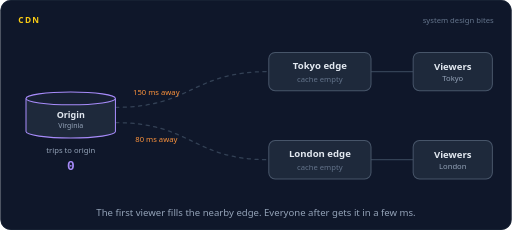
t = 0.00 s
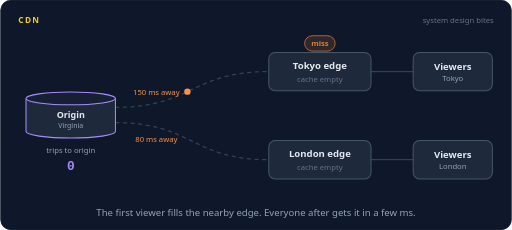
t = 1.70 s
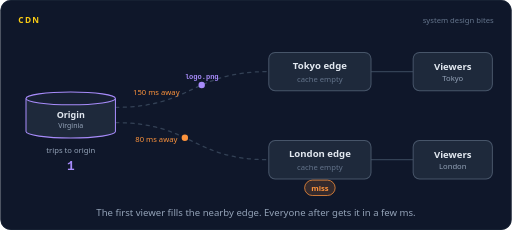
t = 3.45 s
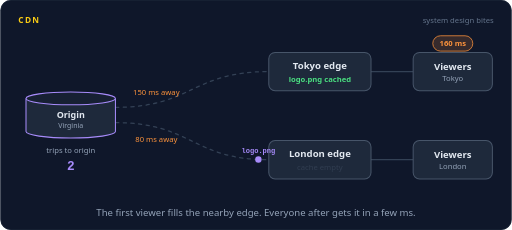
t = 5.04 s
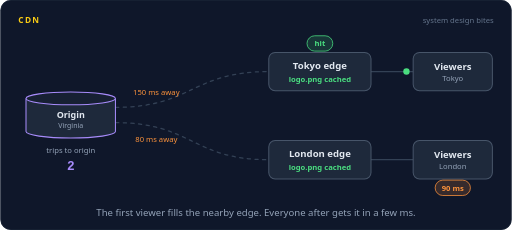
t = 6.64 s
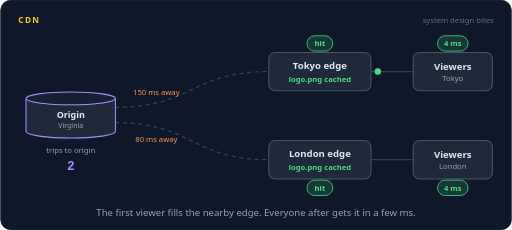
t = 8.37 s

The animated SVG that drew these frames (rendered in a browser with its animation timeline set to each time). Animation: 68 SMIL elements (animate=42,animateMotion=26); frames cover the first 8.37 s, repeats indefinitely.

<svg xmlns="http://www.w3.org/2000/svg" width="800" height="360" viewBox="0 0 800 360" role="img" aria-labelledby="title desc"><title id="title">CDN</title><desc id="desc">The origin sits in Virginia, with edge servers in Tokyo and London. The first Tokyo viewer misses, so the Tokyo edge fetches logo.png from Virginia, keeps a copy, and the answer takes 160 ms. Every Tokyo viewer after that gets the local copy in a few milliseconds. London does the same, and the origin only ever sees two requests.</desc><rect width="800" height="360" rx="16" fill="#0f172a"/><rect x="0.5" y="0.5" width="799" height="359" rx="16" fill="none" stroke="#1e293b"/><text x="28" y="36" font-family="system-ui,-apple-system,'Segoe UI',Roboto,Helvetica,Arial,sans-serif" font-size="13" font-weight="700" letter-spacing="2" fill="#facc15">CDN</text><text x="772" y="36" font-family="system-ui,-apple-system,'Segoe UI',Roboto,Helvetica,Arial,sans-serif" font-size="12" fill="#64748b" text-anchor="end">system design bites</text><path d="M180,168 C300,168 300,112 420,112" fill="none" stroke="#334155" stroke-width="2" stroke-linecap="round" stroke-linejoin="round" stroke-dasharray="5 7"></path><path d="M580,112 L646,112" fill="none" stroke="#334155" stroke-width="2" stroke-linecap="round" stroke-linejoin="round"></path><path d="M180,192 C300,192 300,250 420,250" fill="none" stroke="#334155" stroke-width="2" stroke-linecap="round" stroke-linejoin="round" stroke-dasharray="5 7"></path><path d="M580,250 L646,250" fill="none" stroke="#334155" stroke-width="2" stroke-linecap="round" stroke-linejoin="round"></path><text x="244" y="148" font-family="system-ui,-apple-system,'Segoe UI',Roboto,Helvetica,Arial,sans-serif" font-size="12" font-weight="400" fill="#fb923c" text-anchor="middle">150 ms away</text><text x="244" y="222" font-family="system-ui,-apple-system,'Segoe UI',Roboto,Helvetica,Arial,sans-serif" font-size="12" font-weight="400" fill="#fb923c" text-anchor="middle">80 ms away</text><path d="M40,154 v52 a70,10 0 0 0 140,0 v-52" fill="#1e293b" stroke="#a78bfa" stroke-width="1.6"/><ellipse cx="110" cy="154" rx="70" ry="10" fill="#172033" stroke="#a78bfa" stroke-width="1.6"/><text x="110" y="184" font-family="system-ui,-apple-system,'Segoe UI',Roboto,Helvetica,Arial,sans-serif" font-size="14" font-weight="600" fill="#e2e8f0" text-anchor="middle">Origin</text><text x="110" y="200" font-family="system-ui,-apple-system,'Segoe UI',Roboto,Helvetica,Arial,sans-serif" font-size="11" font-weight="400" fill="#94a3b8" text-anchor="middle">Virginia</text><text x="110" y="240" font-family="system-ui,-apple-system,'Segoe UI',Roboto,Helvetica,Arial,sans-serif" font-size="12" font-weight="400" fill="#94a3b8" text-anchor="middle">trips to origin</text><text x="110" y="266" font-family="ui-monospace,SFMono-Regular,Menlo,Consolas,monospace" font-size="20" font-weight="700" fill="#a78bfa" text-anchor="middle" opacity="0">0<animate attributeName="opacity" dur="16s" repeatCount="indefinite" calcMode="linear" keyTimes="0;0.135;0.15;1" values="1;1;0;0"/></text><text x="110" y="266" font-family="ui-monospace,SFMono-Regular,Menlo,Consolas,monospace" font-size="20" font-weight="700" fill="#a78bfa" text-anchor="middle" opacity="0">1<animate attributeName="opacity" dur="16s" repeatCount="indefinite" calcMode="linear" keyTimes="0;0.15;0.165;0.2288;0.2437;1" values="0;0;1;1;0;0"/></text><text x="110" y="266" font-family="ui-monospace,SFMono-Regular,Menlo,Consolas,monospace" font-size="20" font-weight="700" fill="#a78bfa" text-anchor="middle" opacity="0">2<animate attributeName="opacity" dur="16s" repeatCount="indefinite" calcMode="linear" keyTimes="0;0.2437;0.2587;0.9412;0.9562;1" values="0;0;1;1;0;0"/></text><text x="110" y="266" font-family="ui-monospace,SFMono-Regular,Menlo,Consolas,monospace" font-size="20" font-weight="700" fill="#a78bfa" text-anchor="middle" opacity="0">0<animate attributeName="opacity" dur="16s" repeatCount="indefinite" calcMode="linear" keyTimes="0;0.9562;0.9708;1" values="0;0;1;1"/></text><rect x="420" y="82" width="160" height="60" rx="10" fill="#1e293b" stroke="#475569" stroke-width="1.6"/><text x="500" y="108" font-family="system-ui,-apple-system,'Segoe UI',Roboto,Helvetica,Arial,sans-serif" font-size="15" font-weight="600" fill="#e2e8f0" text-anchor="middle">Tokyo edge</text><text x="500" y="128" font-family="system-ui,-apple-system,'Segoe UI',Roboto,Helvetica,Arial,sans-serif" font-size="12" font-weight="400" fill="#64748b" text-anchor="middle" opacity="0">cache empty<animate attributeName="opacity" dur="16s" repeatCount="indefinite" calcMode="linear" keyTimes="0;0.2412;0.2562;0.9688;0.9792;1" values="1;1;0;0;1;1"/></text><text x="500" y="128" font-family="system-ui,-apple-system,'Segoe UI',Roboto,Helvetica,Arial,sans-serif" font-size="12" font-weight="600" fill="#4ade80" text-anchor="middle" opacity="0">logo.png cached<animate attributeName="opacity" dur="16s" repeatCount="indefinite" calcMode="linear" keyTimes="0;0.2562;0.2712;0.9537;0.9688;1" values="0;0;1;1;0;0"/></text><rect x="646" y="82" width="124" height="60" rx="10" fill="#1e293b" stroke="#475569" stroke-width="1.6"/><text x="708" y="110" font-family="system-ui,-apple-system,'Segoe UI',Roboto,Helvetica,Arial,sans-serif" font-size="15" font-weight="600" fill="#e2e8f0" text-anchor="middle">Viewers</text><text x="708" y="127" font-family="system-ui,-apple-system,'Segoe UI',Roboto,Helvetica,Arial,sans-serif" font-size="12" font-weight="400" fill="#94a3b8" text-anchor="middle">Tokyo</text><g opacity="0"><animate attributeName="opacity" dur="16s" repeatCount="indefinite" calcMode="linear" keyTimes="0;0.025;0.029;0.046;0.05;1" values="0;0;1;1;0;0"/><animateMotion dur="16s" repeatCount="indefinite" calcMode="linear" keyPoints="0;0;1;1" keyTimes="0;0.025;0.05;1" path="M646,112 L580,112"/><circle r="5" fill="#22d3ee"></circle></g><g opacity="0"><animate attributeName="opacity" dur="16s" repeatCount="indefinite" calcMode="linear" keyTimes="0;0.05;0.065;0.1037;0.1187;1" values="0;0;1;1;0;0"/><rect x="476.12" y="56" width="47.76" height="24" rx="12" fill="#fb923c" fill-opacity="0.16" stroke="#fb923c" stroke-width="1.2"/><text x="500" y="72.32" font-family="system-ui,-apple-system,'Segoe UI',Roboto,Helvetica,Arial,sans-serif" font-size="12" font-weight="600" fill="#fb923c" text-anchor="middle">miss</text></g><g opacity="0"><animate attributeName="opacity" dur="16s" repeatCount="indefinite" calcMode="linear" keyTimes="0;0.0563;0.0602;0.146;0.15;1" values="0;0;1;1;0;0"/><animateMotion dur="16s" repeatCount="indefinite" calcMode="linear" keyPoints="0;0;1;1" keyTimes="0;0.0563;0.15;1" path="M420,112 C300,112 300,168 180,168"/><circle r="5" fill="#fb923c"></circle></g><g opacity="0"><animate attributeName="opacity" dur="16s" repeatCount="indefinite" calcMode="linear" keyTimes="0;0.1625;0.1665;0.2522;0.2562;1" values="0;0;1;1;0;0"/><animateMotion dur="16s" repeatCount="indefinite" calcMode="linear" keyPoints="0;0;1;1" keyTimes="0;0.1625;0.2562;1" path="M180,168 C300,168 300,112 420,112"/><circle r="5" fill="#a78bfa"></circle><text y="-10" font-family="ui-monospace,SFMono-Regular,Menlo,Consolas,monospace" font-size="11" font-weight="600" fill="#a78bfa" text-anchor="middle">logo.png</text></g><g opacity="0"><animate attributeName="opacity" dur="16s" repeatCount="indefinite" calcMode="linear" keyTimes="0;0.2625;0.2665;0.2835;0.2875;1" values="0;0;1;1;0;0"/><animateMotion dur="16s" repeatCount="indefinite" calcMode="linear" keyPoints="0;0;1;1" keyTimes="0;0.2625;0.2875;1" path="M580,112 L646,112"/><circle r="5" fill="#4ade80"></circle></g><g opacity="0"><animate attributeName="opacity" dur="16s" repeatCount="indefinite" calcMode="linear" keyTimes="0;0.2875;0.3025;0.3912;0.4062;1" values="0;0;1;1;0;0"/><rect x="676.68" y="56" width="62.64" height="24" rx="12" fill="#fb923c" fill-opacity="0.16" stroke="#fb923c" stroke-width="1.2"/><text x="708" y="72.32" font-family="system-ui,-apple-system,'Segoe UI',Roboto,Helvetica,Arial,sans-serif" font-size="12" font-weight="600" fill="#fb923c" text-anchor="middle">160 ms</text></g><g opacity="0"><animate attributeName="opacity" dur="16s" repeatCount="indefinite" calcMode="linear" keyTimes="0;0.3625;0.3665;0.3835;0.3875;1" values="0;0;1;1;0;0"/><animateMotion dur="16s" repeatCount="indefinite" calcMode="linear" keyPoints="0;0;1;1" keyTimes="0;0.3625;0.3875;1" path="M646,112 L580,112"/><circle r="5" fill="#22d3ee"></circle></g><g opacity="0"><animate attributeName="opacity" dur="16s" repeatCount="indefinite" calcMode="linear" keyTimes="0;0.3937;0.3977;0.4148;0.4188;1" values="0;0;1;1;0;0"/><animateMotion dur="16s" repeatCount="indefinite" calcMode="linear" keyPoints="0;0;1;1" keyTimes="0;0.3937;0.4188;1" path="M580,112 L646,112"/><circle r="5" fill="#4ade80"></circle></g><g opacity="0"><animate attributeName="opacity" dur="16s" repeatCount="indefinite" calcMode="linear" keyTimes="0;0.4875;0.4915;0.5085;0.5125;1" values="0;0;1;1;0;0"/><animateMotion dur="16s" repeatCount="indefinite" calcMode="linear" keyPoints="0;0;1;1" keyTimes="0;0.4875;0.5125;1" path="M646,112 L580,112"/><circle r="5" fill="#22d3ee"></circle></g><g opacity="0"><animate attributeName="opacity" dur="16s" repeatCount="indefinite" calcMode="linear" keyTimes="0;0.5188;0.5228;0.5397;0.5437;1" values="0;0;1;1;0;0"/><animateMotion dur="16s" repeatCount="indefinite" calcMode="linear" keyPoints="0;0;1;1" keyTimes="0;0.5188;0.5437;1" path="M580,112 L646,112"/><circle r="5" fill="#4ade80"></circle></g><g opacity="0"><animate attributeName="opacity" dur="16s" repeatCount="indefinite" calcMode="linear" keyTimes="0;0.6125;0.6165;0.6335;0.6375;1" values="0;0;1;1;0;0"/><animateMotion dur="16s" repeatCount="indefinite" calcMode="linear" keyPoints="0;0;1;1" keyTimes="0;0.6125;0.6375;1" path="M646,112 L580,112"/><circle r="5" fill="#22d3ee"></circle></g><g opacity="0"><animate attributeName="opacity" dur="16s" repeatCount="indefinite" calcMode="linear" keyTimes="0;0.6438;0.6478;0.6648;0.6688;1" values="0;0;1;1;0;0"/><animateMotion dur="16s" repeatCount="indefinite" calcMode="linear" keyPoints="0;0;1;1" keyTimes="0;0.6438;0.6688;1" path="M580,112 L646,112"/><circle r="5" fill="#4ade80"></circle></g><g opacity="0"><animate attributeName="opacity" dur="16s" repeatCount="indefinite" calcMode="linear" keyTimes="0;0.7375;0.7415;0.7585;0.7625;1" values="0;0;1;1;0;0"/><animateMotion dur="16s" repeatCount="indefinite" calcMode="linear" keyPoints="0;0;1;1" keyTimes="0;0.7375;0.7625;1" path="M646,112 L580,112"/><circle r="5" fill="#22d3ee"></circle></g><g opacity="0"><animate attributeName="opacity" dur="16s" repeatCount="indefinite" calcMode="linear" keyTimes="0;0.7688;0.7728;0.7898;0.7938;1" values="0;0;1;1;0;0"/><animateMotion dur="16s" repeatCount="indefinite" calcMode="linear" keyPoints="0;0;1;1" keyTimes="0;0.7688;0.7938;1" path="M580,112 L646,112"/><circle r="5" fill="#4ade80"></circle></g><g opacity="0"><animate attributeName="opacity" dur="16s" repeatCount="indefinite" calcMode="linear" keyTimes="0;0.85;0.854;0.871;0.875;1" values="0;0;1;1;0;0"/><animateMotion dur="16s" repeatCount="indefinite" calcMode="linear" keyPoints="0;0;1;1" keyTimes="0;0.85;0.875;1" path="M646,112 L580,112"/><circle r="5" fill="#22d3ee"></circle></g><g opacity="0"><animate attributeName="opacity" dur="16s" repeatCount="indefinite" calcMode="linear" keyTimes="0;0.8812;0.8852;0.9022;0.9062;1" values="0;0;1;1;0;0"/><animateMotion dur="16s" repeatCount="indefinite" calcMode="linear" keyPoints="0;0;1;1" keyTimes="0;0.8812;0.9062;1" path="M580,112 L646,112"/><circle r="5" fill="#4ade80"></circle></g><g opacity="0"><animate attributeName="opacity" dur="16s" repeatCount="indefinite" calcMode="linear" keyTimes="0;0.4188;0.4338;0.9287;0.9437;1" values="0;0;1;1;0;0"/><rect x="684.12" y="56" width="47.76" height="24" rx="12" fill="#4ade80" fill-opacity="0.16" stroke="#4ade80" stroke-width="1.2"/><text x="708" y="72.32" font-family="system-ui,-apple-system,'Segoe UI',Roboto,Helvetica,Arial,sans-serif" font-size="12" font-weight="600" fill="#4ade80" text-anchor="middle">4 ms</text></g><g opacity="0"><animate attributeName="opacity" dur="16s" repeatCount="indefinite" calcMode="linear" keyTimes="0;0.3875;0.4025;0.9287;0.9437;1" values="0;0;1;1;0;0"/><rect x="479.84" y="56" width="40.32" height="24" rx="12" fill="#4ade80" fill-opacity="0.16" stroke="#4ade80" stroke-width="1.2"/><text x="500" y="72.32" font-family="system-ui,-apple-system,'Segoe UI',Roboto,Helvetica,Arial,sans-serif" font-size="12" font-weight="600" fill="#4ade80" text-anchor="middle">hit</text></g><rect x="420" y="220" width="160" height="60" rx="10" fill="#1e293b" stroke="#475569" stroke-width="1.6"/><text x="500" y="246" font-family="system-ui,-apple-system,'Segoe UI',Roboto,Helvetica,Arial,sans-serif" font-size="15" font-weight="600" fill="#e2e8f0" text-anchor="middle">London edge</text><text x="500" y="266" font-family="system-ui,-apple-system,'Segoe UI',Roboto,Helvetica,Arial,sans-serif" font-size="12" font-weight="400" fill="#64748b" text-anchor="middle" opacity="0">cache empty<animate attributeName="opacity" dur="16s" repeatCount="indefinite" calcMode="linear" keyTimes="0;0.3037;0.3187;0.9688;0.9792;1" values="1;1;0;0;1;1"/></text><text x="500" y="266" font-family="system-ui,-apple-system,'Segoe UI',Roboto,Helvetica,Arial,sans-serif" font-size="12" font-weight="600" fill="#4ade80" text-anchor="middle" opacity="0">logo.png cached<animate attributeName="opacity" dur="16s" repeatCount="indefinite" calcMode="linear" keyTimes="0;0.3187;0.3337;0.9537;0.9688;1" values="0;0;1;1;0;0"/></text><rect x="646" y="220" width="124" height="60" rx="10" fill="#1e293b" stroke="#475569" stroke-width="1.6"/><text x="708" y="248" font-family="system-ui,-apple-system,'Segoe UI',Roboto,Helvetica,Arial,sans-serif" font-size="15" font-weight="600" fill="#e2e8f0" text-anchor="middle">Viewers</text><text x="708" y="265" font-family="system-ui,-apple-system,'Segoe UI',Roboto,Helvetica,Arial,sans-serif" font-size="12" font-weight="400" fill="#94a3b8" text-anchor="middle">London</text><g opacity="0"><animate attributeName="opacity" dur="16s" repeatCount="indefinite" calcMode="linear" keyTimes="0;0.15;0.154;0.171;0.175;1" values="0;0;1;1;0;0"/><animateMotion dur="16s" repeatCount="indefinite" calcMode="linear" keyPoints="0;0;1;1" keyTimes="0;0.15;0.175;1" path="M646,250 L580,250"/><circle r="5" fill="#22d3ee"></circle></g><g opacity="0"><animate attributeName="opacity" dur="16s" repeatCount="indefinite" calcMode="linear" keyTimes="0;0.175;0.19;0.2288;0.2437;1" values="0;0;1;1;0;0"/><rect x="476.12" y="282" width="47.76" height="24" rx="12" fill="#fb923c" fill-opacity="0.16" stroke="#fb923c" stroke-width="1.2"/><text x="500" y="298.32" font-family="system-ui,-apple-system,'Segoe UI',Roboto,Helvetica,Arial,sans-serif" font-size="12" font-weight="600" fill="#fb923c" text-anchor="middle">miss</text></g><g opacity="0"><animate attributeName="opacity" dur="16s" repeatCount="indefinite" calcMode="linear" keyTimes="0;0.1812;0.1852;0.2397;0.2437;1" values="0;0;1;1;0;0"/><animateMotion dur="16s" repeatCount="indefinite" calcMode="linear" keyPoints="0;0;1;1" keyTimes="0;0.1812;0.2437;1" path="M420,250 C300,250 300,192 180,192"/><circle r="5" fill="#fb923c"></circle></g><g opacity="0"><animate attributeName="opacity" dur="16s" repeatCount="indefinite" calcMode="linear" keyTimes="0;0.2562;0.2602;0.3147;0.3187;1" values="0;0;1;1;0;0"/><animateMotion dur="16s" repeatCount="indefinite" calcMode="linear" keyPoints="0;0;1;1" keyTimes="0;0.2562;0.3187;1" path="M180,192 C300,192 300,250 420,250"/><circle r="5" fill="#a78bfa"></circle><text y="-10" font-family="ui-monospace,SFMono-Regular,Menlo,Consolas,monospace" font-size="11" font-weight="600" fill="#a78bfa" text-anchor="middle">logo.png</text></g><g opacity="0"><animate attributeName="opacity" dur="16s" repeatCount="indefinite" calcMode="linear" keyTimes="0;0.325;0.329;0.346;0.35;1" values="0;0;1;1;0;0"/><animateMotion dur="16s" repeatCount="indefinite" calcMode="linear" keyPoints="0;0;1;1" keyTimes="0;0.325;0.35;1" path="M580,250 L646,250"/><circle r="5" fill="#4ade80"></circle></g><g opacity="0"><animate attributeName="opacity" dur="16s" repeatCount="indefinite" calcMode="linear" keyTimes="0;0.35;0.365;0.4537;0.4688;1" values="0;0;1;1;0;0"/><rect x="680.4" y="282" width="55.2" height="24" rx="12" fill="#fb923c" fill-opacity="0.16" stroke="#fb923c" stroke-width="1.2"/><text x="708" y="298.32" font-family="system-ui,-apple-system,'Segoe UI',Roboto,Helvetica,Arial,sans-serif" font-size="12" font-weight="600" fill="#fb923c" text-anchor="middle">90 ms</text></g><g opacity="0"><animate attributeName="opacity" dur="16s" repeatCount="indefinite" calcMode="linear" keyTimes="0;0.425;0.429;0.446;0.45;1" values="0;0;1;1;0;0"/><animateMotion dur="16s" repeatCount="indefinite" calcMode="linear" keyPoints="0;0;1;1" keyTimes="0;0.425;0.45;1" path="M646,250 L580,250"/><circle r="5" fill="#22d3ee"></circle></g><g opacity="0"><animate attributeName="opacity" dur="16s" repeatCount="indefinite" calcMode="linear" keyTimes="0;0.4562;0.4602;0.4773;0.4813;1" values="0;0;1;1;0;0"/><animateMotion dur="16s" repeatCount="indefinite" calcMode="linear" keyPoints="0;0;1;1" keyTimes="0;0.4562;0.4813;1" path="M580,250 L646,250"/><circle r="5" fill="#4ade80"></circle></g><g opacity="0"><animate attributeName="opacity" dur="16s" repeatCount="indefinite" calcMode="linear" keyTimes="0;0.55;0.554;0.571;0.575;1" values="0;0;1;1;0;0"/><animateMotion dur="16s" repeatCount="indefinite" calcMode="linear" keyPoints="0;0;1;1" keyTimes="0;0.55;0.575;1" path="M646,250 L580,250"/><circle r="5" fill="#22d3ee"></circle></g><g opacity="0"><animate attributeName="opacity" dur="16s" repeatCount="indefinite" calcMode="linear" keyTimes="0;0.5813;0.5853;0.6023;0.6063;1" values="0;0;1;1;0;0"/><animateMotion dur="16s" repeatCount="indefinite" calcMode="linear" keyPoints="0;0;1;1" keyTimes="0;0.5813;0.6063;1" path="M580,250 L646,250"/><circle r="5" fill="#4ade80"></circle></g><g opacity="0"><animate attributeName="opacity" dur="16s" repeatCount="indefinite" calcMode="linear" keyTimes="0;0.675;0.679;0.696;0.7;1" values="0;0;1;1;0;0"/><animateMotion dur="16s" repeatCount="indefinite" calcMode="linear" keyPoints="0;0;1;1" keyTimes="0;0.675;0.7;1" path="M646,250 L580,250"/><circle r="5" fill="#22d3ee"></circle></g><g opacity="0"><animate attributeName="opacity" dur="16s" repeatCount="indefinite" calcMode="linear" keyTimes="0;0.7063;0.7103;0.7273;0.7313;1" values="0;0;1;1;0;0"/><animateMotion dur="16s" repeatCount="indefinite" calcMode="linear" keyPoints="0;0;1;1" keyTimes="0;0.7063;0.7313;1" path="M580,250 L646,250"/><circle r="5" fill="#4ade80"></circle></g><g opacity="0"><animate attributeName="opacity" dur="16s" repeatCount="indefinite" calcMode="linear" keyTimes="0;0.8;0.804;0.821;0.825;1" values="0;0;1;1;0;0"/><animateMotion dur="16s" repeatCount="indefinite" calcMode="linear" keyPoints="0;0;1;1" keyTimes="0;0.8;0.825;1" path="M646,250 L580,250"/><circle r="5" fill="#22d3ee"></circle></g><g opacity="0"><animate attributeName="opacity" dur="16s" repeatCount="indefinite" calcMode="linear" keyTimes="0;0.8313;0.8353;0.8523;0.8563;1" values="0;0;1;1;0;0"/><animateMotion dur="16s" repeatCount="indefinite" calcMode="linear" keyPoints="0;0;1;1" keyTimes="0;0.8313;0.8563;1" path="M580,250 L646,250"/><circle r="5" fill="#4ade80"></circle></g><g opacity="0"><animate attributeName="opacity" dur="16s" repeatCount="indefinite" calcMode="linear" keyTimes="0;0.4813;0.4963;0.9287;0.9437;1" values="0;0;1;1;0;0"/><rect x="684.12" y="282" width="47.76" height="24" rx="12" fill="#4ade80" fill-opacity="0.16" stroke="#4ade80" stroke-width="1.2"/><text x="708" y="298.32" font-family="system-ui,-apple-system,'Segoe UI',Roboto,Helvetica,Arial,sans-serif" font-size="12" font-weight="600" fill="#4ade80" text-anchor="middle">4 ms</text></g><g opacity="0"><animate attributeName="opacity" dur="16s" repeatCount="indefinite" calcMode="linear" keyTimes="0;0.45;0.465;0.9287;0.9437;1" values="0;0;1;1;0;0"/><rect x="479.84" y="282" width="40.32" height="24" rx="12" fill="#4ade80" fill-opacity="0.16" stroke="#4ade80" stroke-width="1.2"/><text x="500" y="298.32" font-family="system-ui,-apple-system,'Segoe UI',Roboto,Helvetica,Arial,sans-serif" font-size="12" font-weight="600" fill="#4ade80" text-anchor="middle">hit</text></g><text x="400.0" y="338" font-family="system-ui,-apple-system,'Segoe UI',Roboto,Helvetica,Arial,sans-serif" font-size="15" fill="#94a3b8" text-anchor="middle">The first viewer fills the nearby edge. Everyone after gets it in a few ms.</text></svg>
